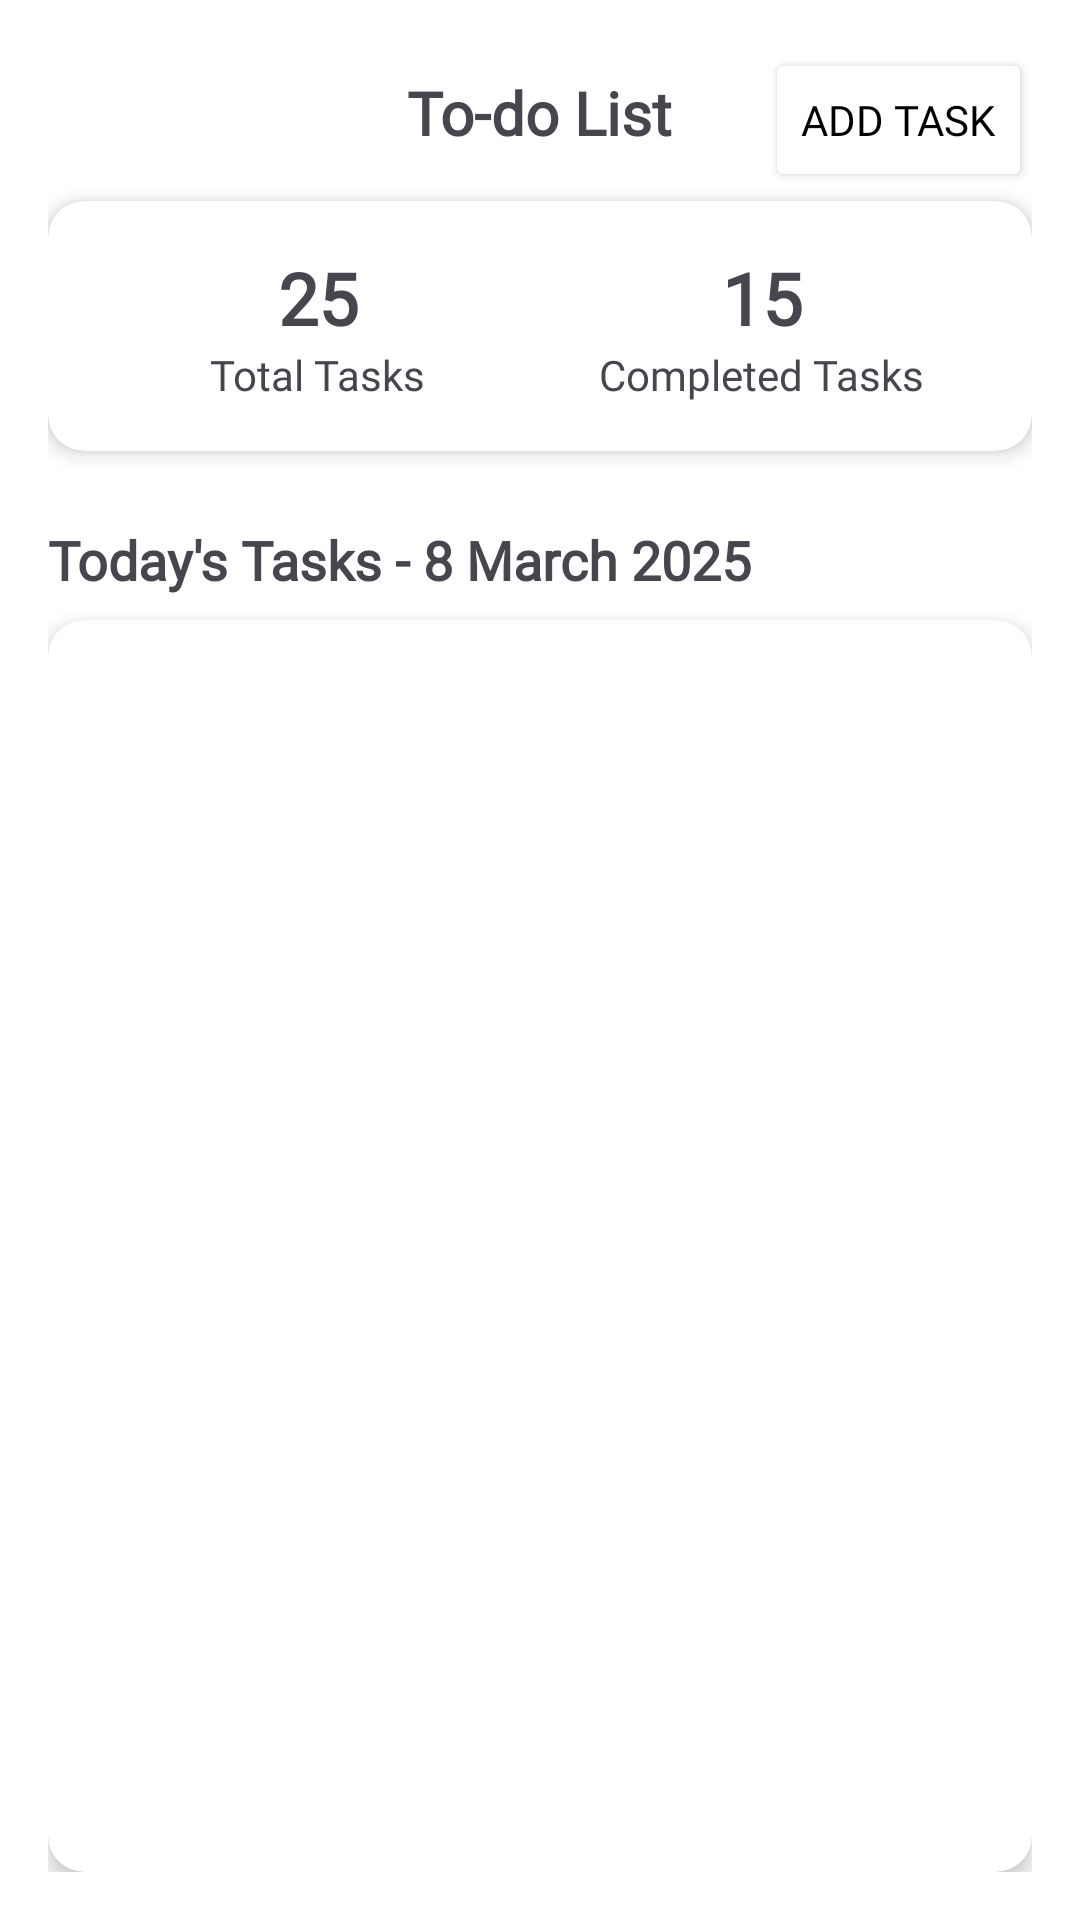

Here is an Android app screen rendered from its layout file. Give the layout XML and the strings, colors and styles it references.
<!-- AndroidManifest.xml: application theme Theme.StudyLah -->
<!-- res/layout/activity_task_list.xml -->
<?xml version="1.0" encoding="utf-8"?>
<androidx.constraintlayout.widget.ConstraintLayout
    xmlns:android="http://schemas.android.com/apk/res/android"
    xmlns:app="http://schemas.android.com/apk/res-auto"
    xmlns:tools="http://schemas.android.com/tools"
    android:layout_width="match_parent"
    android:layout_height="match_parent"
    android:background="@android:color/white"
    android:padding="16dp"
    tools:context=".TaskListActivity">

    
    <ImageButton
        android:id="@+id/btnBack"
        android:layout_width="wrap_content"
        android:layout_height="wrap_content"
        android:background="?attr/selectableItemBackgroundBorderless"
        android:src="@drawable/ic_arrow_back"
        android:contentDescription="Back"
        app:layout_constraintTop_toTopOf="parent"
        app:layout_constraintStart_toStartOf="parent"/>

    <TextView
        android:id="@+id/textTitle"
        android:layout_width="wrap_content"
        android:layout_height="wrap_content"
        android:text="To-do List"
        android:fontFamily="@font/lexend_regular"
        android:textSize="20sp"
        android:textStyle="bold"
        app:layout_constraintTop_toTopOf="parent"
        app:layout_constraintStart_toStartOf="parent"
        app:layout_constraintEnd_toEndOf="parent"
        android:layout_marginTop="8dp"/>

    <Button
        android:id="@+id/btnAddTask"
        android:layout_width="wrap_content"
        android:layout_height="wrap_content"
        android:text="Add Task"
        android:fontFamily="@font/lexend_regular"
        android:backgroundTint="@color/white"
        android:textColor="@color/black"
        app:layout_constraintTop_toTopOf="parent"
        app:layout_constraintEnd_toEndOf="parent"/>

    
    <androidx.cardview.widget.CardView
        android:id="@+id/cardOverview"
        android:layout_width="0dp"
        android:layout_height="wrap_content"
        android:layout_marginTop="16dp"
        app:cardCornerRadius="12dp"
        app:cardElevation="4dp"
        app:layout_constraintTop_toBottomOf="@+id/textTitle"
        app:layout_constraintStart_toStartOf="parent"
        app:layout_constraintEnd_toEndOf="parent">

        <LinearLayout
            android:layout_width="match_parent"
            android:layout_height="wrap_content"
            android:orientation="horizontal"
            android:gravity="center"
            android:padding="16dp">

            <LinearLayout
                android:layout_width="0dp"
                android:layout_weight="1"
                android:layout_height="wrap_content"
                android:orientation="vertical"
                android:gravity="center">

                <TextView
                    android:id="@+id/textTotalTasks"
                    android:layout_width="wrap_content"
                    android:layout_height="wrap_content"
                    android:text="25"
                    android:fontFamily="@font/lexend_regular"
                    android:textSize="24sp"
                    android:textStyle="bold"/>

                <TextView
                    android:layout_width="wrap_content"
                    android:layout_height="wrap_content"
                    android:text="Total Tasks"
                    android:fontFamily="@font/lexend_regular"
                    android:textSize="14sp"/>
            </LinearLayout>

            <LinearLayout
                android:layout_width="0dp"
                android:layout_weight="1"
                android:layout_height="wrap_content"
                android:orientation="vertical"
                android:gravity="center">

                <TextView
                    android:id="@+id/textCompletedTasks"
                    android:layout_width="wrap_content"
                    android:layout_height="wrap_content"
                    android:text="15"
                    android:fontFamily="@font/lexend_regular"
                    android:textSize="24sp"
                    android:textStyle="bold"/>

                <TextView
                    android:layout_width="wrap_content"
                    android:layout_height="wrap_content"
                    android:text="Completed Tasks"
                    android:fontFamily="@font/lexend_regular"
                    android:textSize="14sp"/>
            </LinearLayout>

        </LinearLayout>
    </androidx.cardview.widget.CardView>

    
    <TextView
        android:id="@+id/textTodayTask"
        android:layout_width="wrap_content"
        android:layout_height="wrap_content"
        android:text="Today's Tasks - 8 March 2025"
        android:fontFamily="@font/lexend_regular"
        android:textSize="18sp"
        android:textStyle="bold"
        android:layout_marginTop="24dp"
        app:layout_constraintTop_toBottomOf="@id/cardOverview"
        app:layout_constraintStart_toStartOf="parent"/>

    
    <androidx.cardview.widget.CardView
        android:id="@+id/cardTaskList"
        android:layout_width="0dp"
        android:layout_height="0dp"
        android:layout_marginTop="8dp"
        app:cardCornerRadius="12dp"
        app:cardElevation="4dp"
        app:layout_constraintTop_toBottomOf="@id/textTodayTask"
        app:layout_constraintStart_toStartOf="parent"
        app:layout_constraintEnd_toEndOf="parent"
        app:layout_constraintBottom_toBottomOf="parent">

        <androidx.recyclerview.widget.RecyclerView
            android:id="@+id/taskRecyclerView"
            android:layout_width="match_parent"
            android:layout_height="match_parent"
            android:padding="8dp"/>
    </androidx.cardview.widget.CardView>

</androidx.constraintlayout.widget.ConstraintLayout>
<!-- resources referenced by this layout -->
<resources>
  <color name="black">#FF000000</color>
  <color name="white">#FFFFFFFF</color>
  <style name="Theme.StudyLah" parent="Base.Theme.StudyLah" />
  <style name="Base.Theme.StudyLah" parent="Theme.Material3.DayNight.NoActionBar">
          <item name="android:statusBarColor">@color/statusbar_color</item>
          <item name="android:windowLightStatusBar">true</item>
          
          
      </style>
  <color name="statusbar_color">#B6C8F9</color>
</resources>
